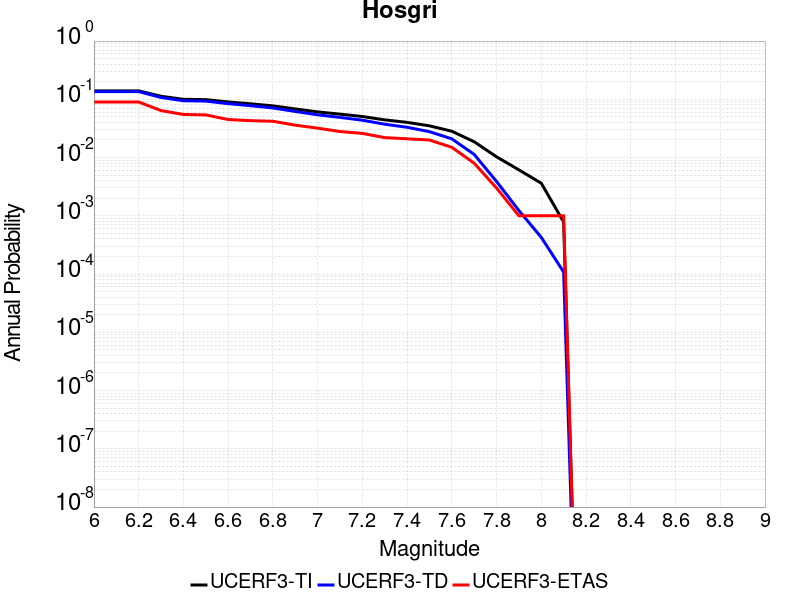

The data file committed next to this chart (first rows):
Magnitude, UCERF3-TI Prob, UCERF3-TD Prob, UCERF3-ETAS Prob
6.0, 0.1397, 0.1356, 0.09
6.1, 0.1397, 0.1356, 0.09
6.2, 0.1397, 0.1356, 0.09
6.3, 0.1127, 0.1075, 0.064
6.4, 0.1, 0.09443, 0.055
6.5, 0.09874, 0.09312, 0.054
6.6, 0.09011, 0.08425, 0.045
6.7, 0.08374, 0.07771, 0.043
6.8, 0.07722, 0.07102, 0.042
6.9, 0.06834, 0.0619, 0.036
7.0, 0.06085, 0.05422, 0.032
7.1, 0.05565, 0.04889, 0.028
7.2, 0.05065, 0.04378, 0.026
7.3, 0.04439, 0.03737, 0.022
7.4, 0.04021, 0.03311, 0.021
7.5, 0.03505, 0.02783, 0.02
7.6, 0.02831, 0.02097, 0.015
7.7, 0.01868, 0.01133, 0.008
7.8, 0.01031, 0.003885, 0.003
7.9, 0.006148, 0.001232, 0.001
8.0, 0.003627, 4.270125E-4, 0.001
8.1, 7.841067E-4, 1.08391774E-4, 0.001
